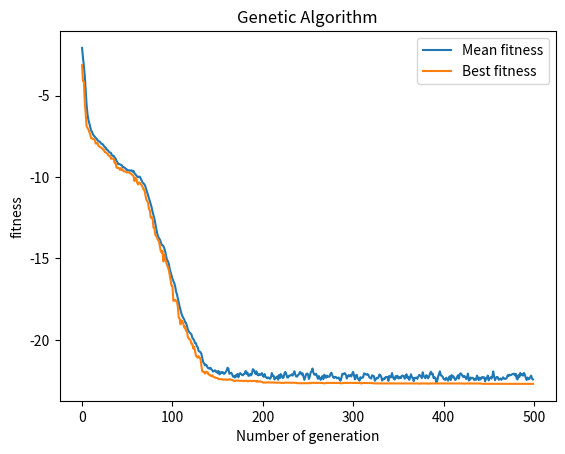

The script that saved this image:
# author: Yonis Ismail

# Title: Simple genetic algorithm
# [redacted]
# Tasks: Submit

import math
import random
import matplotlib.pyplot as plt
import numpy as np
P = 50
N = 10

population = []
offspringpopulation = []
Mean = []
Mean3 = []
class individual:
    gene = []
    fitness = 0

def create_gene(N):
    tempgene = []
    for i in range(0,N):
        random1 = random.uniform(-32.0, 32.0)
        tempgene.append(random1)
    return tempgene

def func_fit(pieceofgene):
    # Coursework fitness function
    SumXsquared = 0.0
    SumCoscalculation = 0.0
    for i in pieceofgene:
        SumXsquared += i ** 2.0
        SumCoscalculation += math.cos(2.0 * math.pi * i)
    n = len(pieceofgene)
    fitness = -20.0 * math.exp(-0.2 * math.sqrt(SumXsquared / n)) - math.exp(SumCoscalculation / n)
    return fitness
# Create population
for x in range(0, P):
    tempgene = []
    for x in range(0, N):
        random1 = random.uniform(-32.0, 32.0)#4th dec
        tempgene.append(random1)
    # Computing fitness for this gene.
    val_fit = func_fit(tempgene)
    newind = individual()
    newind.gene = tempgene.copy()
    newind.fitness = val_fit
    population.append(newind)

#Tournament Selection
def tournamentselection(population):
    # pick to random individuals
    offspringpopulation = []
    for i in range(P):
        parent1 = random.randint(0, P - 1)
        off1 = population[parent1]
        parent2 = random.randint(0, P - 1)
        off2 = population[parent2]
        # tournament
        if off1.fitness < off2.fitness:
           offspringpopulation.append(off1)
        else:
            offspringpopulation.append(off2)
    return offspringpopulation

# Crossover the population
def crossover(offspring):

    offspring_crossed = []
    for i in range(0, P, 2):
        newind1 = individual()
        newind2 = individual()

        crosspoint = random.randint(1, N - 1)
        headgene1 = []
        tailgene1 = []
        headgene2 = []
        tailgene2 = []
        for h in range(0, crosspoint):
            headgene1.append(offspring[i].gene[h])
            headgene2.append(offspring[i + 1].gene[h])

        for j in range(crosspoint, len(offspring[0].gene)):
            tailgene1.append(offspring[i].gene[j])
            tailgene2.append(offspring[i + 1].gene[j])
        newind1.gene = headgene1 + tailgene2
        newind1.fitness = func_fit(newind1.gene)
        newind2.gene = headgene2 + tailgene1
        newind2.fitness = func_fit(newind2.gene)
        offspring_crossed.append(newind1)
        offspring_crossed.append(newind2)
    return offspring_crossed


# Mutation of the offspring poppulation
def mutation(offspringpopulation):
    pop = []
    for i in range(0, P):
        newind = individual()
        newind.gene = []
        sign = random.choice([-1,1])
        alter = sign*random.uniform(0,1)
        MUTRATE = 1/N
        for j in range(0, N):
            gene = offspringpopulation[i].gene[j]
            mutprob = random.randint(0,100)
            if mutprob < (100 * MUTRATE):
                if gene + alter < -32.0:
                    gene = -32.0
                elif gene + alter > 32.0:
                    gene = 32.0
                else:
                    gene = gene + alter
            newind.gene.append(gene)
            newind.fitness = func_fit(newind.gene)
        pop.append(newind)
    return pop

def roulettewheelselection(population): # Roulette wheel selection
   offspringpopulation = []
   max_of_fitness = (max([ind.fitness for ind in population]))
   prev_prob = 0.0
   list_shares = []
   for i in population:
       # Changed from i.fitness/sum_of_fitness to max_of_fitness - i.fitness
       current_share = prev_prob + (max_of_fitness - i.fitness)
       list_shares.append(current_share)
       prev_prob = current_share
   array_shares = np.array(list_shares)
   for i in range(0,P):
       random_number = (random.uniform(0,max(list_shares)))
       array_index = np.where(array_shares >= random_number)
       if len(array_index)>0:
           if len(array_index[0])>0:
               offspringpopulation.append(population[array_index[0][0]])
   return offspringpopulation



list_best_each_generation = []


for i in range (0,500): # main loop, total generation
    offspringpopulation = tournamentselection(population) # Call Roulettewheelselection
    population = crossover(offspringpopulation) # Crossover the population
    population = mutation(population)  # Mutate the population
    population = tournamentselection(population)
    # we want to select the better ones to do statistical calculation
    # Obtain Best in gen
    bestingen = (min([ind.fitness for ind in population]))#Changed from MAX to MIN for minimisation
    list_best_each_generation.append(bestingen)
    #Obtain mean
    Mean = []
    Mean.append([ind.fitness for ind in population])
    Mean2 = sum(Mean[0]) / P
    Mean3.append(Mean2)

list_x = range(0, len(Mean3))
plt.xlabel("Number of generation")
plt.ylabel("fitness")
plt.title("Genetic Algorithm")
markers_on_mean = Mean3
plt.plot(list_x, Mean3, label = "Mean fitness")
markers_on_Indfit = bestingen
plt.plot(list_x, list_best_each_generation, label = "Best fitness")
plt.legend()
plt.show()